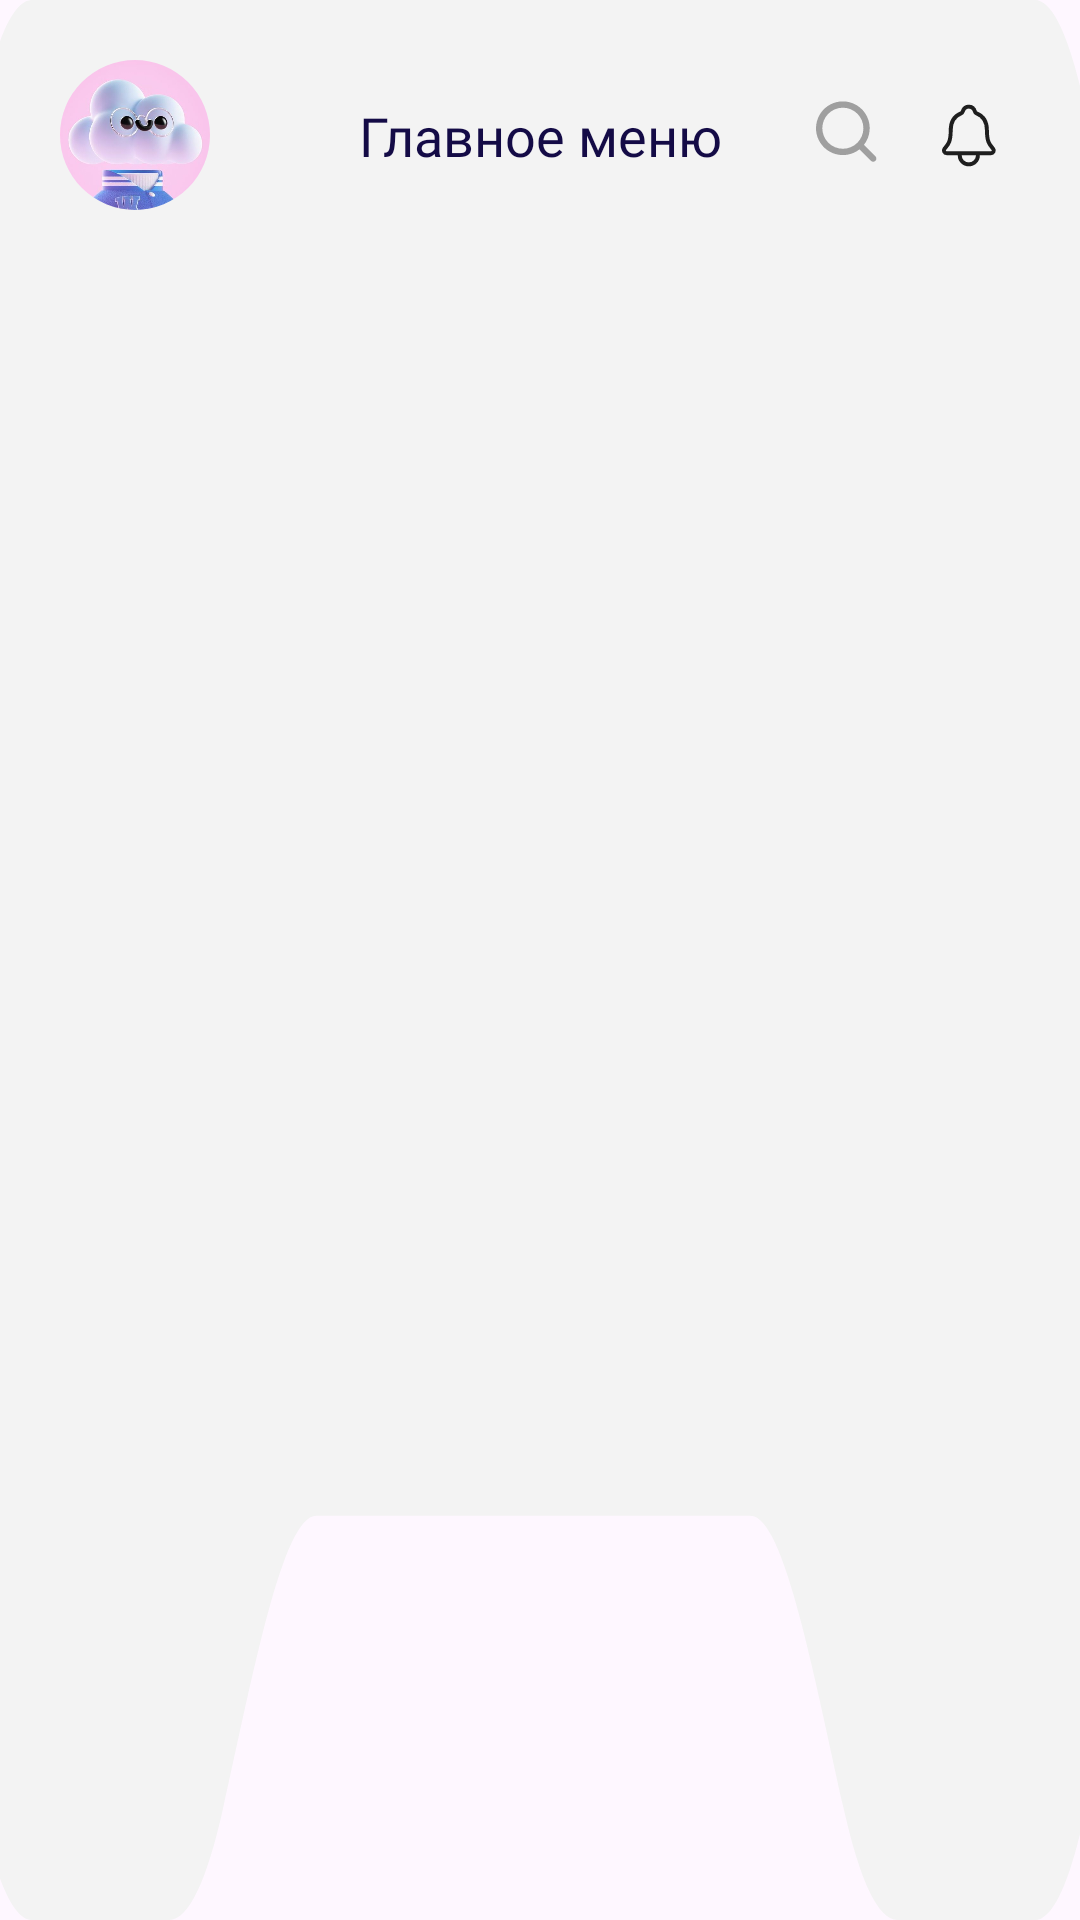

The Android layout XML behind this screen, and the referenced resources:
<!-- AndroidManifest.xml: application theme Theme.PathlyApp -->
<!-- res/layout/top_bar.xml -->
<?xml version="1.0" encoding="utf-8"?>
<androidx.constraintlayout.widget.ConstraintLayout xmlns:android="http://schemas.android.com/apk/res/android"
    android:id="@+id/top_bar"
    android:layout_width="match_parent"
    android:layout_height="wrap_content"
    android:paddingStart="20dp"
    android:paddingEnd="20dp"
    xmlns:app="http://schemas.android.com/apk/res-auto"
    android:paddingTop="20dp"
    android:paddingBottom="20dp"
    android:background="@drawable/ic_top_bar">

    <com.google.android.material.imageview.ShapeableImageView
        android:id="@+id/icon_user"
        android:layout_width="50dp"
        android:layout_height="50dp"
        android:src="@drawable/avatar"
        android:scaleType="centerCrop"
        app:shapeAppearanceOverlay="@style/CircleImageShape"
        app:layout_constraintStart_toStartOf="parent"
        app:layout_constraintTop_toTopOf="parent"/>

    <TextView
        android:id="@+id/top_bar_title"
        android:layout_width="wrap_content"
        android:layout_height="wrap_content"
        android:fontFamily="@font/helios_bold"
        android:text="@string/main_page"
        android:textColor="@color/dark_purple"
        android:textSize="18sp"

        app:layout_constraintEnd_toEndOf="parent"
        app:layout_constraintStart_toStartOf="parent"
        app:layout_constraintTop_toTopOf="@id/icon_user"
        app:layout_constraintBottom_toBottomOf="@id/icon_user"/>



    <FrameLayout
        android:id="@+id/icons_container_top_bar"
        android:layout_width="wrap_content"
        android:layout_height="wrap_content"
        app:layout_constraintEnd_toEndOf="parent"
        app:layout_constraintTop_toTopOf="@id/icon_user"
        app:layout_constraintBottom_toBottomOf="@id/icon_user">

        <ImageView
            android:id="@+id/icon_top_bar_search"
            android:layout_width="35dp"
            android:layout_height="35dp"
            android:src="@drawable/selector_top_bar_search"
            android:layout_gravity="end|center_vertical"
            android:layout_marginEnd="40dp"/>

        <ImageView
            android:id="@+id/icon_top_bar_notifications"
            android:layout_width="35dp"
            android:layout_height="35dp"
            android:src="@drawable/selector_top_bar_notifications"
            android:layout_gravity="end|center_vertical"/>
    </FrameLayout>



</androidx.constraintlayout.widget.ConstraintLayout>
<!-- resources referenced by this layout -->
<resources>
  <color name="dark_purple">#140B46</color>
  <!-- drawable ic_top_bar (drawable) -->
  <vector xmlns:android="http://schemas.android.com/apk/res/android"
      android:width="407dp"
      android:height="95dp"
      android:viewportWidth="407"
      android:viewportHeight="95">
    <path
        android:pathData="M390,0C396.15,0 401.94,1.54 407,4.26V90.74C401.94,93.46 396.15,95 390,95H338.21C330.86,95 323.97,93.02 318.05,89.55C306.95,83.07 295.65,75 282.8,75H119.2C106.35,75 95.05,83.07 83.95,89.55C78.03,93.02 71.14,95 63.79,95H12C7.79,95 3.75,94.28 0,92.95V2.05C3.75,0.72 7.79,0 12,0H390Z"
        android:fillColor="#F3F3F3"/>
  </vector>
  <!-- drawable selector_top_bar_notifications (drawable) -->
  <?xml version="1.0" encoding="utf-8"?>
  <selector xmlns:android="http://schemas.android.com/apk/res/android">
      <item android:drawable="@drawable/ic_no_notifications" android:state_selected="false"/>
      <item android:drawable="@drawable/ic_with_notifications" android:state_selected="true"/>
  </selector>
  <!-- drawable selector_top_bar_search (drawable) -->
  <?xml version="1.0" encoding="utf-8"?>
  <selector xmlns:android="http://schemas.android.com/apk/res/android">
      <item android:drawable="@drawable/ic_unclicked_search" android:state_selected="false"/>
      <item android:drawable="@drawable/ic_clicked_search" android:state_selected="true"/>
  </selector>
  <string name="main_page">Главное меню</string>
  <style name="CircleImageShape" parent="ShapeAppearanceOverlay.MaterialComponents">
          <item name="cornerFamily">rounded</item>
          <item name="cornerSize">50%</item>
      </style>
  <style name="Theme.PathlyApp" parent="Base.Theme.PathlyApp" />
  <!-- drawable ic_no_notifications (drawable) -->
  <vector xmlns:android="http://schemas.android.com/apk/res/android"
      android:width="40dp"
      android:height="40dp"
      android:viewportWidth="40"
      android:viewportHeight="40">
    <path
        android:pathData="M23.952,26.769V27.615C23.952,28.513 23.589,29.374 22.941,30.009C22.294,30.643 21.416,31 20.501,31C19.585,31 18.707,30.643 18.06,30.009C17.413,29.374 17.049,28.513 17.049,27.615V26.769M29.76,25.047C28.375,23.385 27.397,22.538 27.397,17.956C27.397,13.76 25.212,12.265 23.413,11.538C23.174,11.442 22.949,11.221 22.876,10.981C22.561,9.928 21.676,9 20.501,9C19.325,9 18.44,9.928 18.128,10.982C18.055,11.225 17.83,11.442 17.591,11.538C15.79,12.266 13.607,13.755 13.607,17.956C13.604,22.538 12.627,23.385 11.242,25.047C10.668,25.735 11.17,26.769 12.174,26.769H28.833C29.831,26.769 30.33,25.732 29.76,25.047Z"
        android:strokeLineJoin="round"
        android:strokeWidth="1.5"
        android:fillColor="#00000000"
        android:strokeColor="#1E1E1E"
        android:strokeLineCap="round"/>
  </vector>
  <!-- drawable ic_with_notifications (drawable) -->
  <vector xmlns:android="http://schemas.android.com/apk/res/android"
      android:width="40dp"
      android:height="40dp"
      android:viewportWidth="40"
      android:viewportHeight="40">
    <path
        android:pathData="M23.952,26.769V27.615C23.952,28.513 23.589,29.374 22.941,30.009C22.294,30.643 21.416,31 20.501,31C19.585,31 18.707,30.643 18.06,30.009C17.413,29.374 17.049,28.513 17.049,27.615V26.769M29.76,25.047C28.375,23.385 27.397,22.538 27.397,17.956C27.397,13.76 25.212,12.265 23.413,11.538C23.174,11.442 22.949,11.221 22.876,10.981C22.561,9.928 21.676,9 20.501,9C19.325,9 18.44,9.928 18.128,10.982C18.055,11.225 17.83,11.442 17.591,11.538C15.79,12.266 13.607,13.755 13.607,17.956C13.604,22.538 12.627,23.385 11.242,25.047C10.668,25.735 11.17,26.769 12.174,26.769H28.833C29.831,26.769 30.33,25.732 29.76,25.047Z"
        android:strokeLineJoin="round"
        android:strokeWidth="1.5"
        android:fillColor="#00000000"
        android:strokeColor="#1E1E1E"
        android:strokeLineCap="round"/>
    <path
        android:pathData="M14,15m-3,0a3,3 0,1 1,6 0a3,3 0,1 1,-6 0"
        android:fillColor="#FF6B2C"/>
  </vector>
  <style name="Base.Theme.PathlyApp" parent="Theme.Material3.DayNight.NoActionBar">
          
          
      </style>
</resources>
